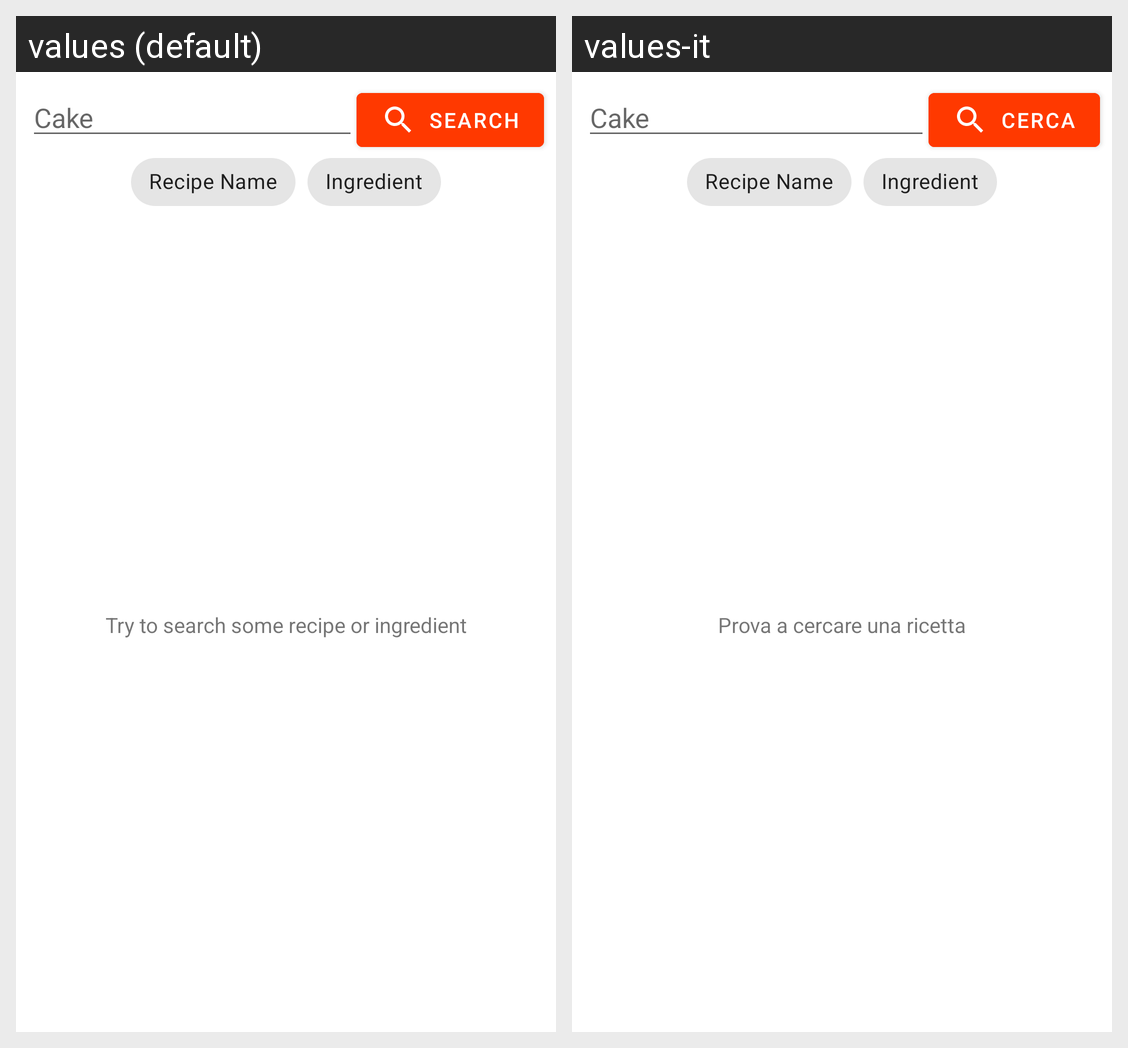

For this localized Android screen grid, give each drawn string resource with its value in every locale shown.
Android screen res/layout/fragment_search.xml rendered under 2 locales, left to right: values (default), values-it. Device: Nexus 5 (rendered at 1080×1920; each locale shown at half size, 540×960, under a caption strip naming it); theme AppTheme.
Strings drawn on this screen, with the default value and each locale's value (text and hints the layout hard-codes, and strings that could not be matched under every locale, appear in the picture but are not listed):

hint_search
  values: Cake
  values-it: Cake

search
  values: Search
  values-it: Cerca

recipe_name
  values: Recipe Name
  values-it: Recipe Name

ingredient
  values: Ingredient
  values-it: Ingredient

search_fragment_message
  values: Try to search some recipe or ingredient
  values-it: Prova a cercare una ricetta
